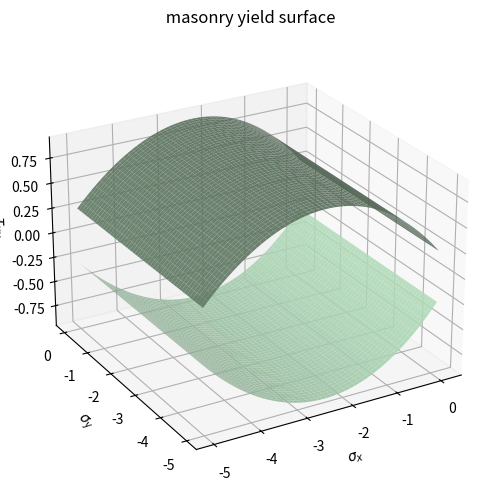

The matplotlib source for this figure:
import numpy as np
import matplotlib.pyplot as plt

# -----------------------------
# material parameters
# -----------------------------

fcm = 5.0
ftx = 0.1
nu  = 0.7

fcl = 1.0
fcs = 1.0
fce = 1.0

phi_l = np.deg2rad(30)
phi_s = np.deg2rad(30)
phi_e = np.deg2rad(30)

tau_cap = 0.5 * nu * fcm

# # -----------------------------
# # stress grid
# # -----------------------------

sx = np.linspace(-fcm, ftx, 250)
sy = np.linspace(-fcm, 0, 250)

SX, SY = np.meshgrid(sx, sy)

# # -----------------------------
# # Region I - tension failure 
# # -----------------------------

tau_I = np.sqrt(np.maximum(-(ftx - SX) * SY,0))

# colors = ["#FF00FF", "#FFB4F7"]
# fig = plt.figure(figsize=(8,6))
# ax = fig.add_subplot(projection='3d')

# ax.plot_surface(SX, SY, tau_I, alpha=0.9, color=colors[0])
# ax.plot_surface(SX, SY, -tau_I, alpha=0.9, color=colors[1])

# ax.set_xlabel(r'$\sigma_x$')
# ax.set_ylabel(r'$\sigma_y$')
# ax.set_zlabel(r'$\tau_{xy}$')

# ax.set_title("Region I - tension failure")

# ax.view_init(elev=25, azim=-120)
# ax.set_box_aspect([1,1,1])

# plt.show()

# # -----------------------------
# # Region II - compression failure masonry
# # -----------------------------

tau_II = np.sqrt(np.maximum((fcm + SX)*(fcm + SY),0))

# colors = ["#E5FF00", "#FAFFB4"]
# fig = plt.figure(figsize=(8,6))
# ax = fig.add_subplot(projection='3d')

# ax.plot_surface(SX, SY, tau_II, alpha=0.9, color=colors[0])
# ax.plot_surface(SX, SY, -tau_II, alpha=0.9, color=colors[1])

# ax.set_xlabel(r'$\sigma_x$')
# ax.set_ylabel(r'$\sigma_y$')
# ax.set_zlabel(r'$\tau_{xy}$')

# ax.set_title("Region II - compression failure")

# ax.view_init(elev=25, azim=-120)
# ax.set_box_aspect([1,1,1])

# plt.show()

# # -----------------------------
# # Region IVa - compression-shear cylinder
# # -----------------------------

tau_IVa = np.sqrt(np.maximum(-(SY*(fcm + SY)),0))

# colors = ["#FF9100", "#FFDFB4"]
# fig = plt.figure(figsize=(8,6))
# ax = fig.add_subplot(projection='3d')

# ax.plot_surface(SX, SY, tau_IV, alpha=0.9, color=colors[0])
# ax.plot_surface(SX, SY, -tau_IV, alpha=0.9, color=colors[1])

# ax.set_xlabel(r'$\sigma_x$')
# ax.set_ylabel(r'$\sigma_y$')
# ax.set_zlabel(r'$\tau_{xy}$')

# ax.set_title("Region IVa - compression-shear")

# ax.view_init(elev=25, azim=-120)
# ax.set_box_aspect([1,1,1])

# plt.show()

# # -----------------------------
# # Region VIII - shear capacity limit
# # -----------------------------

tau_VIII = tau_cap*np.ones_like(SX)


# colors = ["#FF8359", "#FFC7B4"]
# fig = plt.figure(figsize=(8,6))
# ax = fig.add_subplot(projection='3d')

# ax.plot_surface(SX, SY, tau_VIII, alpha=0.9, color=colors[0])
# ax.plot_surface(SX, SY, -tau_VIII, alpha=0.9, color=colors[1])

# ax.set_xlabel(r'$\sigma_x$')
# ax.set_ylabel(r'$\sigma_y$')
# ax.set_zlabel(r'$\tau_{xy}$')

# ax.set_title("Region VIII - shear capacity limit")

# ax.view_init(elev=25, azim=-120)
# ax.set_box_aspect([1,1,1])

# plt.show()


# # -----------------------------
# # Region IX - bed joint failure
# # -----------------------------

# tau_IX = (
#     0.5*fcl*(1-np.sin(phi_l))/np.cos(phi_l)
#     - SY*np.tan(phi_l)
# )
alpha = np.asin(2*SY/fcl+1)

tau_IX = (
    0.5*fcl*(1-np.sin(alpha))/np.cos(alpha)
    - SY*np.tan(alpha)
)

tau_IX = np.maximum(tau_IX,0)

# colors = ["#2BFF00", "#BFFFB4"]
# fig = plt.figure(figsize=(8,6))
# ax = fig.add_subplot(projection='3d')

# ax.plot_surface(SX, SY, tau_IX, alpha=0.9, color=colors[0])
# ax.plot_surface(SX, SY, -tau_IX, alpha=0.9, color=colors[1])

# ax.set_xlabel(r'$\sigma_x$')
# ax.set_ylabel(r'$\sigma_y$')
# ax.set_zlabel(r'$\tau_{xy}$')

# ax.set_title("Region IX - bed joint failure")

# ax.view_init(elev=25, azim=-120)
# ax.set_box_aspect([1,1,1])

# plt.show()

# # -----------------------------
# # Region X - head joint failure
# # -----------------------------
xi = 0.2
ms = 1.0
ls = 1.0
alpha_s = np.asin((SX+1/2*fcs*xi*ms+1/2*fce*(1-xi))/1/2*fcs*xi*ls+1/2*fce*(1-xi))

tau_X = (
    0.5*fcs*(1-np.sin(alpha_s))/np.cos(alpha_s)
    - SX*np.tan(alpha_s)
)

tau_X = np.maximum(tau_X,0)

# colors = ["#00FBFF", "#B4FFFF"]
# fig = plt.figure(figsize=(8,6))
# ax = fig.add_subplot(projection='3d')

# ax.plot_surface(SX, SY, tau_X, alpha=0.9, color=colors[0])
# ax.plot_surface(SX, SY, -tau_X, alpha=0.9, color=colors[1])

# ax.set_xlabel(r'$\sigma_x$')
# ax.set_ylabel(r'$\sigma_y$')
# ax.set_zlabel(r'$\tau_{xy}$')

# ax.set_title("Region X - head joint failure")

# ax.view_init(elev=25, azim=-120)
# ax.set_box_aspect([1,1,1])

# plt.show()



# # -----------------------------
# # Region XI - staircase failure
# # -----------------------------

omega = np.deg2rad(45)

tau_XI = (
    0.5*fcl*np.cos(omega)*(1-np.sin(phi_l))
    +0.5*fce*np.sin(omega)*(1-np.cos(phi_l))
    -SX*np.sin(omega)*np.cos(phi_l)
    -SY*np.cos(omega)*np.sin(phi_l)
)

tau_XI = np.maximum(tau_XI,0)

# colors = ["#C800FF", "#D8B4FF"]
# fig = plt.figure(figsize=(8,6))
# ax = fig.add_subplot(projection='3d')

# ax.plot_surface(SX, SY, tau_XI, alpha=0.9, color=colors[0])
# ax.plot_surface(SX, SY, -tau_XI, alpha=0.9, color=colors[1])

# ax.set_xlabel(r'$\sigma_x$')
# ax.set_ylabel(r'$\sigma_y$')
# ax.set_zlabel(r'$\tau_{xy}$')

# ax.set_title("Region XI - staircase failure")

# ax.view_init(elev=25, azim=-120)
# ax.set_box_aspect([1,1,1])

# plt.show()

# # -----------------------------
# # combine all surfaces
# # -----------------------------

tau_max = np.minimum.reduce([
    #tau_I,
    #tau_II,
   # tau_IVa,
   # tau_VIII,
   #tau_IX,
    tau_X,
   # tau_XI
])

# -----------------------------
# plotting
# -----------------------------
colors = ["#708D74FF", "#CCFDD6"]
fig = plt.figure(figsize=(8,6))
ax = fig.add_subplot(projection='3d')

ax.plot_surface(SX, SY, tau_max, alpha=0.9, color=colors[0])
ax.plot_surface(SX, SY, -tau_max, alpha=0.9, color=colors[1])

ax.set_xlabel(r'$\sigma_x$')
ax.set_ylabel(r'$\sigma_y$')
ax.set_zlabel(r'$\tau_{xy}$')

ax.set_title(" masonry yield surface")

ax.view_init(elev=25, azim=-120)
ax.set_box_aspect([1,1,0.7])

plt.show()



# # -----------------------------
# # material parameters - simple version
# # -----------------------------

# fcm = 15
# ftm = 1.0
# km  = 6

# # -----------------------------
# # stress grid
# # -----------------------------

# sx = np.linspace(-fcm, ftm, 250)
# sy = np.linspace(-fcm, 0, 250)

# SX, SY = np.meshgrid(sx, sy)

# # -----------------------------
# # Region I - tension failure
# # -----------------------------

# tau_I = np.sqrt(np.maximum((ftm - SX)*(ftm - SY),0))

# # -----------------------------
# # Region II - compression failure 
# # -----------------------------

# tau_II = np.sqrt(np.maximum((fcm + SX)*(fcm + SY),0))

# # -----------------------------
# # Region III - sliding failure
# # -----------------------------

# tau_III = np.sqrt(
#     np.maximum(
#         (1/(1+km)**2) *
#         (fcm - km*SX + SY) *
#         (fcm - km*SY + SX),
#         0
#     )
# )

# # -----------------------------
# # combine all surfaces
# # -----------------------------

# tau_max = np.minimum.reduce([
#     tau_I,
#     tau_II,
#     tau_III
# ])

# -----------------------------
# plotting
# -----------------------------

# fig = plt.figure(figsize=(8,6))
# ax = fig.add_subplot(projection='3d')
# colors = ["#4F5150", "#D7DDD3"]

# ax.plot_surface(SX, SY, tau_max, alpha=0.9, color=colors[1])
# ax.plot_surface(SX, SY, -tau_max, alpha=0.9, color=colors[0])

# ax.set_xlabel(r'$\sigma_x$')
# ax.set_ylabel(r'$\sigma_y$')
# ax.set_zlabel(r'$\tau_{xy}$')

# ax.set_title("Simple Findsen masonry yield surface")

# ax.view_init(elev=25, azim=-120)
# ax.set_box_aspect([1,1,0.7])

# plt.show()
